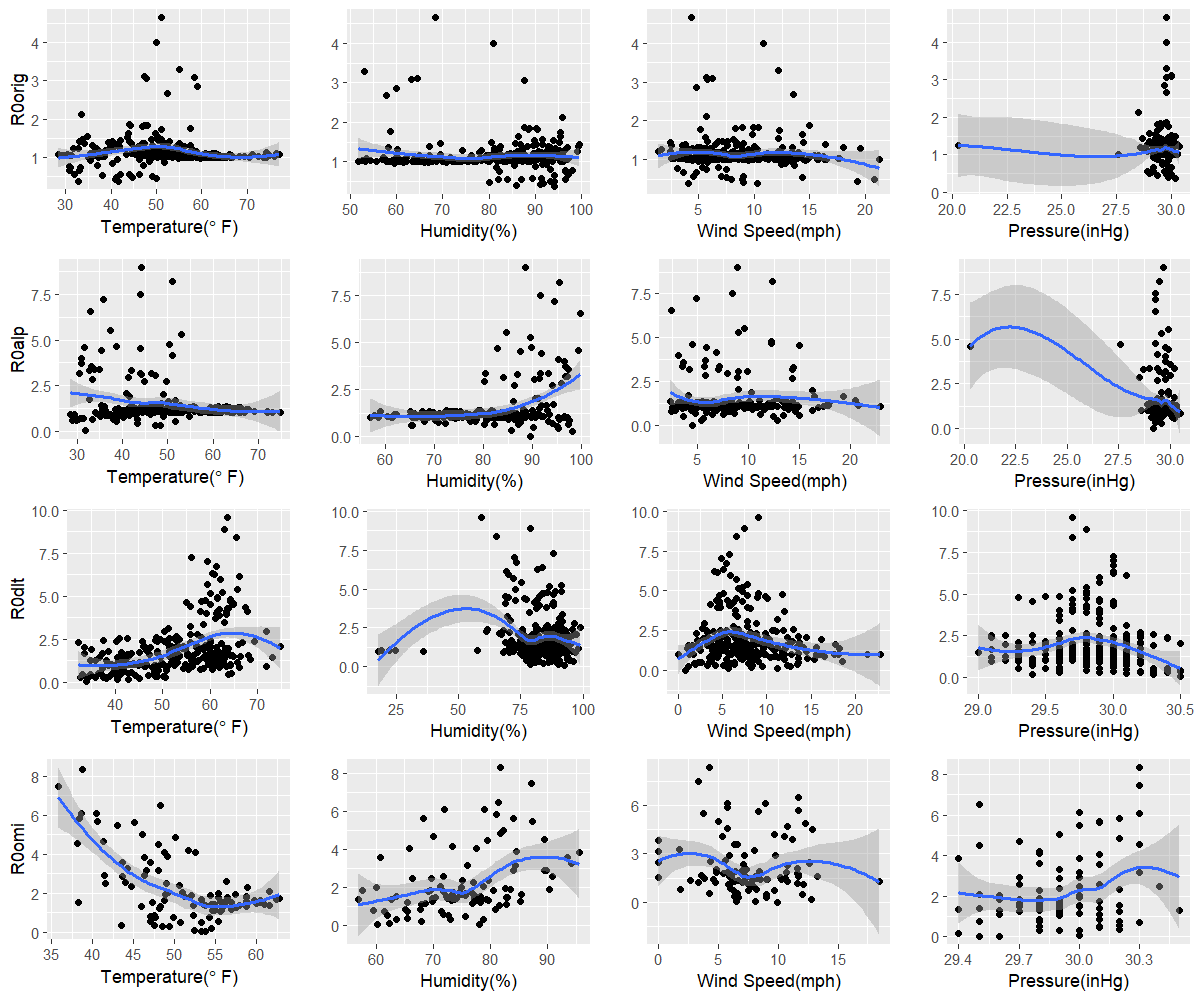

The data file committed next to this chart (first rows):
orig, 32.7, 94.2, 4.1, 30.2
alp, 31.9, 89.5, 4.5, 29.2
dlt, 34, 92.3, 0.8, 30.5
omi, 53.2, 60.2, 9.9, 29.6
